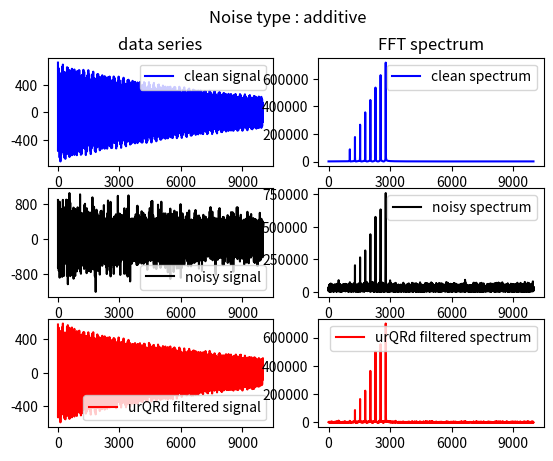

Generate this figure with matplotlib:
"""
urQRd.py
#########
Algorithm for denoising time series, named urQRd (standing for "uncoiled random QR denoising")
main function is 
urQRd(data, rank)
data : the series to be denoised
rank : the rank of the analysis

Copyright (c) 2013 IGBMC. All rights reserved.

[redacted]
[redacted]

This software is a computer program whose purpose is to compute urQRd denoising.

This software is governed by the CeCILL  license under French law and
abiding by the rules of distribution of free software.  You can  use, 
modify and/ or redistribute the software under the terms of the CeCILL
license as circulated by CEA, CNRS and INRIA at the following URL
"http://www.cecill.info". 

As a counterpart to the access to the source code and  rights to copy,
modify and redistribute granted by the license, users are provided only
with a limited warranty  and the software's author,  the holder of the
economic rights,  and the successive licensors  have only  limited
liability. 

In this respect, the user's attention is drawn to the risks associated
with loading,  using,  modifying and/or developing or reproducing the
software by the user in light of its specific status of free software,
that may mean  that it is complicated to manipulate,  and  that  also
therefore means  that it is reserved for developers  and  experienced
professionals having in-depth computer knowledge. Users are therefore
encouraged to load and test the software's suitability as regards their
requirements in conditions enabling the security of their systems and/or 
data to be ensured and,  more generally, to use and operate it in the 
same conditions as regards security. 

The fact that you are presently reading this means that you have had
knowledge of the CeCILL license and that you accept its terms.

[redacted]

version 2.0 
28/oct/2013

"""
import numpy as np
import numpy.linalg as linalg
from scipy.linalg import norm
from numpy.fft import fft, ifft

def urQRd(data, k, orda=None, iterations=1):
    
    """ 
    urQRd algorithm. Name stands for uncoiled random QR denoising.
    From a data series return a denoised series denoised
    data : the series to be denoised - a (normally complex) numpy buffer
    k : the rank of the analysis
    orda : is the order of the analysis
        internally, a Hankel matrix (M,N) is constructed, with M = orda and N = len(data)-orda+1
        if None (default) orda = (len(data)+1)/2
    iterations : the number of time the operation should be repeated

    values are such that
    orda <= (len(data)+1)/2
    k < orda
    N = len(data)-orda+1
    Omega is (N x k)
    """
    if np.allclose(data,0.0):   # dont do anything if data is empty
        return data
    if not orda:
        orda = (data.size)/2
    if (2*orda > data.size):
        raise(Exception('order is too large'))
    if (k >= orda):
        raise(Exception('rank is too large'))
    N = len(data)-orda+1
    dd = data
    for i in range(iterations):
        Omega = np.random.normal(size=(int(N),int(k)))
        Q, QstarH = urQRdCore(dd, orda, Omega) # H = QQ*H
        dd = Fast_Hankel2dt(Q,QstarH)
    denoised = dd
    if data.dtype == "float":           # this is a kludge, as a complex data-set is to be passed - use the analytic signal if your data are real
        denoised = np.real(denoised)
    return denoised

def urQRdCore(data, orda, Omega):
    '''
    Core of urQRd algorithm
    '''
  
    Y =  FastHankel_prod_mat_mat(data, Omega)
    Q,r = linalg.qr(Y) # QR decomopsition of Y
    del(r)          # we don't need it any more #dont need to del it

    QstarH = FastHankel_prod_mat_mat(data.conj(), Q).conj().T# 
    return Q, QstarH # H approximation given by QQ*H    

def vec_mean(M,L):
    '''
    Vector for calculating the mean from the sum on the antidiagonal.
    data = vec_sum*vec_mean
    '''
    vec_prod_diag = [1/float((i+1)) for i in range(M)]
    vec_prod_middle = [1/float(M) for i in range(L-2*M)]
    vec_mean_prod_tot = vec_prod_diag + vec_prod_middle + vec_prod_diag[::-1]
    return np.array(vec_mean_prod_tot)

def FastHankel_prod_mat_mat(gene_vect, matrix):
    '''
    Fast Hankel structured matrix matrix product based on FastHankel_prod_mat_vec
    '''
    N,K = matrix.shape 
    L = len(gene_vect)
    M = L-N+1
    data = np.zeros(shape = (M, K), dtype = complex)
    for k in range(K):
        prod_vect = matrix[:,k] 
        data[:,k] = FastHankel_prod_mat_vec(gene_vect, prod_vect) 
    return data

#this is the slow stage
def FastHankel_prod_mat_vec(gene_vect, prod_vect):
    """
    Compute product of Hankel matrix (gene_vect)  by vector prod_vect.
    H is not computed
    M is the length of the result
    """
    L = len(gene_vect)
    N = len(prod_vect)
    M = L-N+1
    prod_vect_zero = np.concatenate((np.zeros(M-1), prod_vect[::-1]))   # prod_vect is completed with zero to length L
    fft0, fft1 = fft(gene_vect), fft(prod_vect_zero)      # FFT transforms of generator vector and 
    prod = fft0*fft1                          # FFT product performing the convolution product. 
    c = ifft(prod)                        # IFFT for going back 
    return np.roll(c,+1)[:M]

def Fast_Hankel2dt(Q,QH):
    '''
    returning to data from Q and QstarH
    Based on FastHankel_prod_mat_vec.
    '''
    M,K = Q.shape 
    K,N = QH.shape 
    L = M+N-1
    vec_sum = np.zeros((L,), dtype = complex)
    for k in range(K):
        prod_vect = QH[k,:]
        gene_vect = np.concatenate((np.zeros(N-1), Q[:, k], np.zeros(N-1))) # generator vector for Toeplitz matrix
        vec_k = FastHankel_prod_mat_vec(gene_vect, prod_vect[::-1]) # used as fast Toeplitz
        vec_sum += vec_k 
    datadenoised = vec_sum*vec_mean(M,L) # from the sum on the antidiagonal to the mean
    return datadenoised


def test_urQRd(  
    lendata = 10000,
    rank = 100,
    orda = 4000,
    noise = 200.0,
    iterations=1,
    noisetype = "additive"):
    """
    ============== example of use of urQRd on a synthetic data-set ===============
    """
    import time
    from numpy import pi
    import matplotlib.pyplot as plt
    from matplotlib.ticker import MaxNLocator

    def plot_param(fig,fignumb):
        ax = fig.add_subplot(fignumb)
        ax.xaxis.set_major_locator(MaxNLocator(4))
        ax.yaxis.set_major_locator(MaxNLocator(4))
    def mfft(v):
        "utility that returns the modulus of the fft of v"
        import scipy.fftpack as fft
        s0 = fft.fft(v)    ###
        s0 = np.real(np.sqrt(s0*s0.conj()))   # ref spectrum
        return s0
    def SNR(noisy,target):
        "computes and return SNR value, in dB"
        return 10*np.log10(sum(abs(target)**2)/sum(abs(noisy - target)**2))
    ################################################
    # Data built for tests
    ################################################ Create the data
    nbpeaks = 8     # number of simulated signals
    LB = 1.11       # linewidth
    Freq = [(i+1+np.sqrt(10))*pi*500.0j for i in range(nbpeaks)]  # frequencies
    Amp = [(i+1)*20 for i in range(nbpeaks)]    # amplitudes

    data0 = np.zeros(lendata,dtype=complex)

    if noisetype == "additive":
        x = np.arange(lendata*1.0)/lendata          #  time series
        for i in range(nbpeaks):
            data0 +=  Amp[i] * np.exp(Freq[i]*x) * np.exp(-LB*x)

        dataadd = data0 + noise*(np.random.randn(x.size)+1j*np.random.randn(x.size))  # additive complex noise
        data=dataadd

    elif noisetype == "multiplicative":
        x = np.arange(lendata*1.0)/lendata          #  time series
        for i in range(nbpeaks):
            data0 +=  Amp[i] * np.exp(Freq[i]*x) * np.exp(-LB*x)

        data = np.zeros(lendata,dtype=complex)
        Anoise = noise/2
        Fnoise = noise/200
        for i in range(nbpeaks):
            nAmp = Amp[i] + Anoise*np.random.randn(x.size)
            nFreq = Freq[i] + Fnoise*np.random.randn(x.size)
            data +=  nAmp * np.exp(nFreq*x) * np.exp(-LB*x)
        
    elif noisetype == "sampling":
        x = np.arange(lendata*1.0)/lendata          #  time series
        xn = x + 0.5*np.random.randn(x.size)/lendata          #  time series with noisy jitter
        for i in range(nbpeaks):
            data0 +=  Amp[i] * np.exp(Freq[i]*x) * np.exp(-LB*x)
        data = np.zeros(lendata,dtype=complex)
        for i in range(nbpeaks):
            data +=  Amp[i] * np.exp(Freq[i]*xn) * np.exp(-LB*xn)
        
    elif noisetype == "missing points":
        x = np.arange(lendata*1.0)/lendata          #  time series
        for i in range(nbpeaks):
            data0 +=  Amp[i] * np.exp(Freq[i]*x) * np.exp(-LB*x)
        miss = np.random.randint(2, size=len(x))
        
        dataadd = data0*miss
        data=dataadd
    else:
        raise Exception("unknown noise type")

    iSNR = SNR(data,data0)
    print("Initial Noisy Data SNR: %.2f dB - noise type : %s"%(iSNR,noisetype))

    ###########----
    fdata = mfft(data0) # FFT of noiseless signal
    fdatanoise = mfft(data)# FFT of noisy signal 

    ###########
    print('''
    === Running urQR algo ===",
    lendata : {0}
    orda : {1}
    rank : {2}
    '''.format(lendata, orda, rank))
    
    t0 = time.time()
    datarqrd = urQRd(data, k=rank, orda=orda, iterations=iterations) # denoise signal with urQRd
    trQRd = time.time()-t0
    
    fdatarqrd  = mfft(datarqrd )# FFT of urQRd denoised signal
    # normrQR = norm(fdatarqrd -fdata)/norm(fdata)
    # print "= normratio ",normrQR
    print("=== Result ===")
    fSNR = SNR(datarqrd, data0)
    print("Denoised SNR: %.2f dB  - processing gain : %.2f dB"%( fSNR, fSNR-iSNR ))
    print("processing time for urQRd : %.2f sec"%trQRd)
    ################################################################# Plotting
    fig = plt.figure()
    plot_param(fig,321)
    plt.plot(data0.real,'b',label="clean signal")# plot the clean data
    plt.legend()
    plt.title('data series')
    plot_param(fig,323)
    plt.plot(data.real,'k', label="noisy signal")# plot the noisy data
    plt.legend()
    plot_param(fig,325)
    plt.plot(datarqrd.real ,'r', label='urQRd filtered signal') # plot the signal denoised with urQRd
    plt.legend()
    plot_param(fig,322)
    plt.plot(fdata,'b',label="clean spectrum")
    plt.legend()
    plt.title('FFT spectrum')
    plot_param(fig,324)
    plt.plot(fdatanoise,'k', label="noisy spectrum")# plot the noisy data
    plt.legend()
    plot_param(fig,326)
    plt.plot(fdatarqrd ,'r', label= 'urQRd filtered spectrum') # plot the signal denoised with urQRd
    plt.suptitle("Noise type : "+noisetype)
    plt.legend()
    plt.show()


if __name__ == '__main__':
    test_urQRd()

